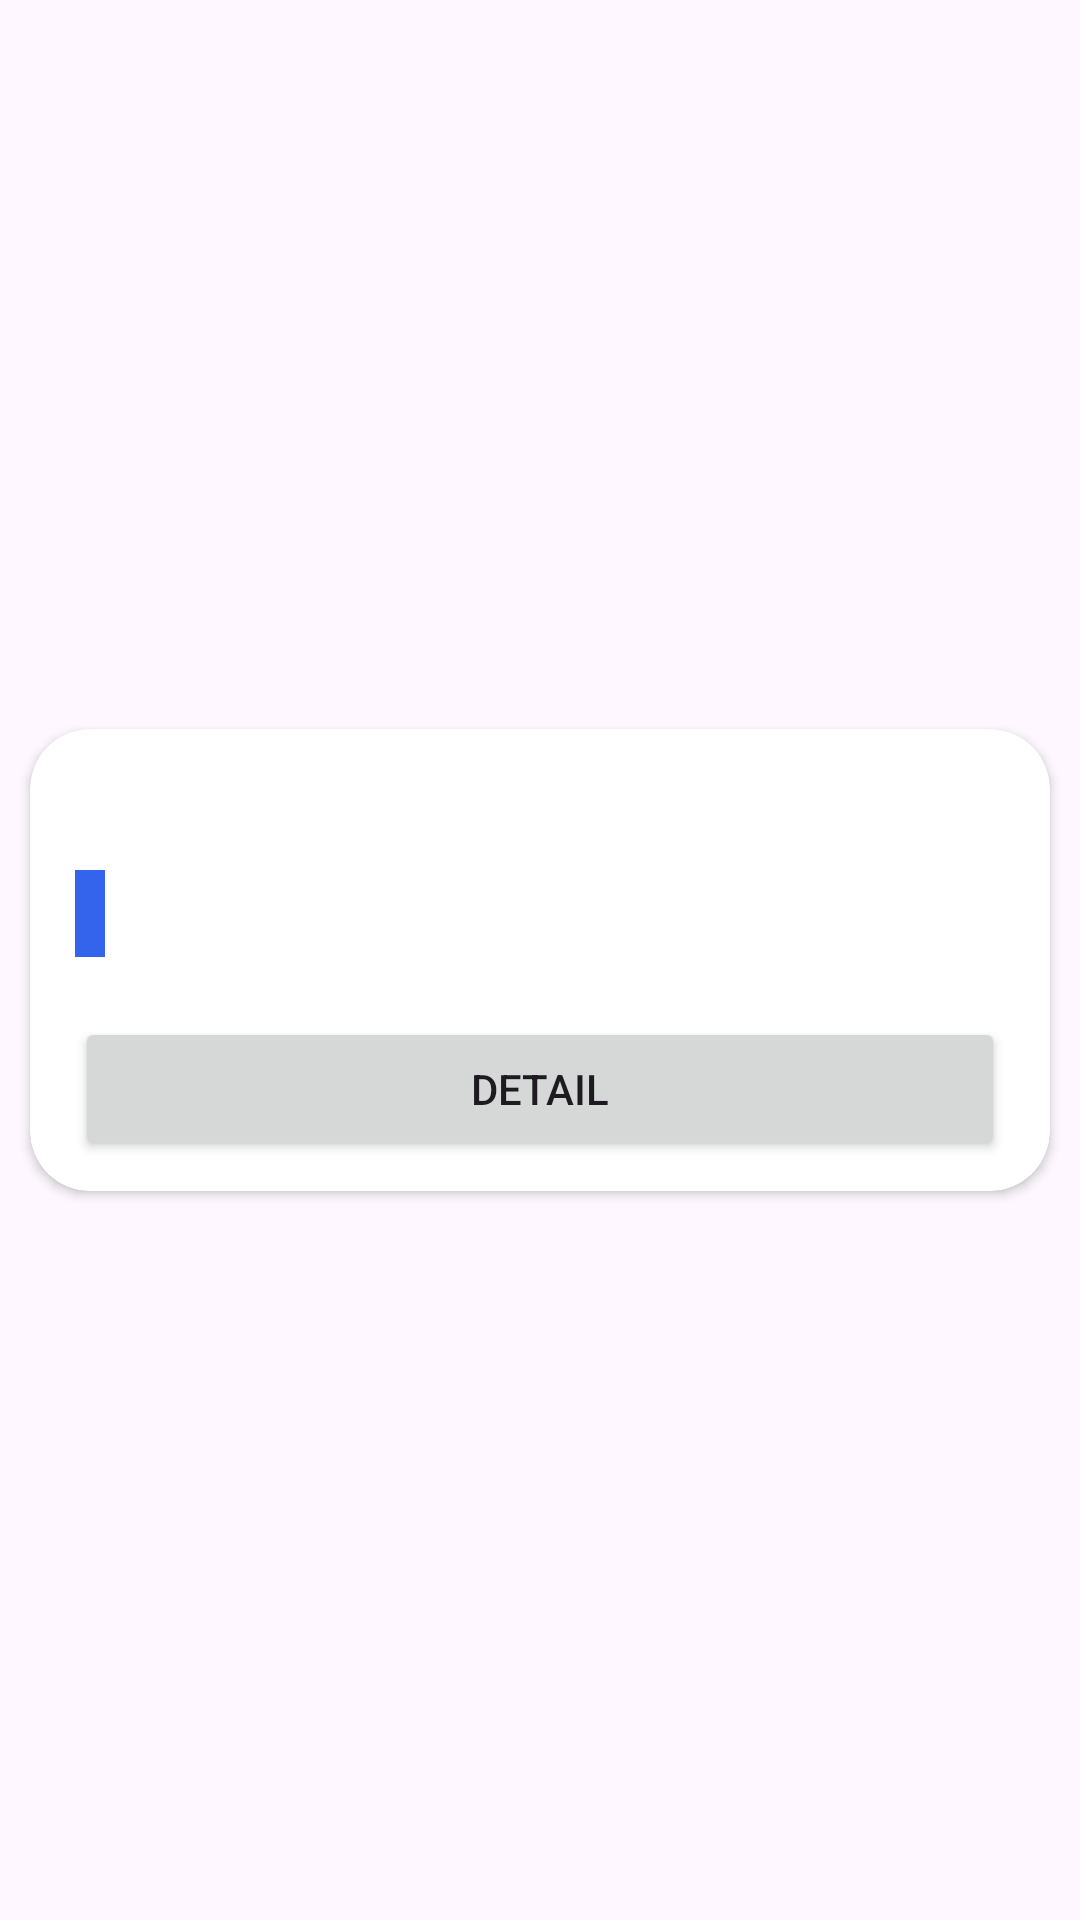

The Android layout XML behind this screen, and the referenced resources:
<!-- AndroidManifest.xml: application theme Theme.BtsReport -->
<!-- res/layout/visitation_item.xml -->
<?xml version="1.0" encoding="utf-8"?>
<layout xmlns:android="http://schemas.android.com/apk/res/android"
    xmlns:app="http://schemas.android.com/apk/res-auto"
    xmlns:tools="http://schemas.android.com/tools">

    <data>
        <variable
            name="visitation"
            type="com.polytech.btsreport.data.dto.response.Visitation" />
    </data>

    <androidx.constraintlayout.widget.ConstraintLayout
        android:layout_width="match_parent"
        android:layout_height="wrap_content">

        <androidx.cardview.widget.CardView
            android:layout_width="0dp"
            android:layout_height="wrap_content"
            android:layout_margin="10dp"
            app:cardCornerRadius="20dp"
            app:layout_constraintBottom_toBottomOf="parent"
            app:layout_constraintEnd_toEndOf="parent"
            app:layout_constraintStart_toStartOf="parent"
            app:layout_constraintTop_toTopOf="parent" >
            <androidx.constraintlayout.widget.ConstraintLayout
                android:paddingTop="10dp"
                android:paddingBottom="10dp"
                android:paddingStart="15dp"
                android:paddingEnd="15dp"
                android:layout_width="match_parent"
                android:layout_height="wrap_content">

                <TextView
                    android:textSize="20dp"
                    android:id="@+id/textViewTitle"
                    android:layout_width="0dp"
                    android:layout_height="wrap_content"
                    android:text="@{visitation.siteName ?? `Unknown Site`}"
                    tools:text="Visitation Title"
                    app:layout_constraintEnd_toEndOf="parent"
                    app:layout_constraintHorizontal_bias="0.498"
                    app:layout_constraintStart_toStartOf="parent"
                    app:layout_constraintTop_toTopOf="parent" />

                <TextView
                    android:layout_marginTop="10dp"
                    app:circularflow_defaultRadius="10dp"
                    android:textColor="@color/white"
                    android:background="#3464eb"
                    android:padding="5dp"
                    android:id="@+id/textViewStatus"
                    android:layout_width="wrap_content"
                    android:layout_height="wrap_content"
                    android:text="@{visitation.visitStatus ?? `PENDING`}"
                    tools:text="Status"
                    app:layout_constraintStart_toStartOf="parent"
                    app:layout_constraintTop_toBottomOf="@+id/textViewTitle" />

                <Button
                    android:layout_marginTop="20dp"
                    android:id="@+id/buttonDetails"
                    android:layout_width="0dp"
                    android:layout_height="wrap_content"
                    android:text="Detail"
                    app:layout_constraintBottom_toBottomOf="parent"
                    app:layout_constraintEnd_toEndOf="@+id/textViewTitle"
                    app:layout_constraintStart_toStartOf="@+id/textViewStatus"
                    app:layout_constraintTop_toBottomOf="@+id/textViewStatus" />

            </androidx.constraintlayout.widget.ConstraintLayout>
        </androidx.cardview.widget.CardView>
    </androidx.constraintlayout.widget.ConstraintLayout>
</layout>
<!-- resources referenced by this layout -->
<resources>
  <color name="white">#FFFFFFFF</color>
  <style name="Theme.BtsReport" parent="Base.Theme.BtsReport" />
  <style name="Base.Theme.BtsReport" parent="Theme.Material3.DayNight.NoActionBar">
          
          <item name="colorPrimary">@color/purple_500</item>
          <item name="colorPrimaryVariant">@color/purple_500</item>
          <item name="colorOnPrimary">@color/white</item>
      </style>
  <color name="purple_500">#FF6200EE</color>
</resources>
